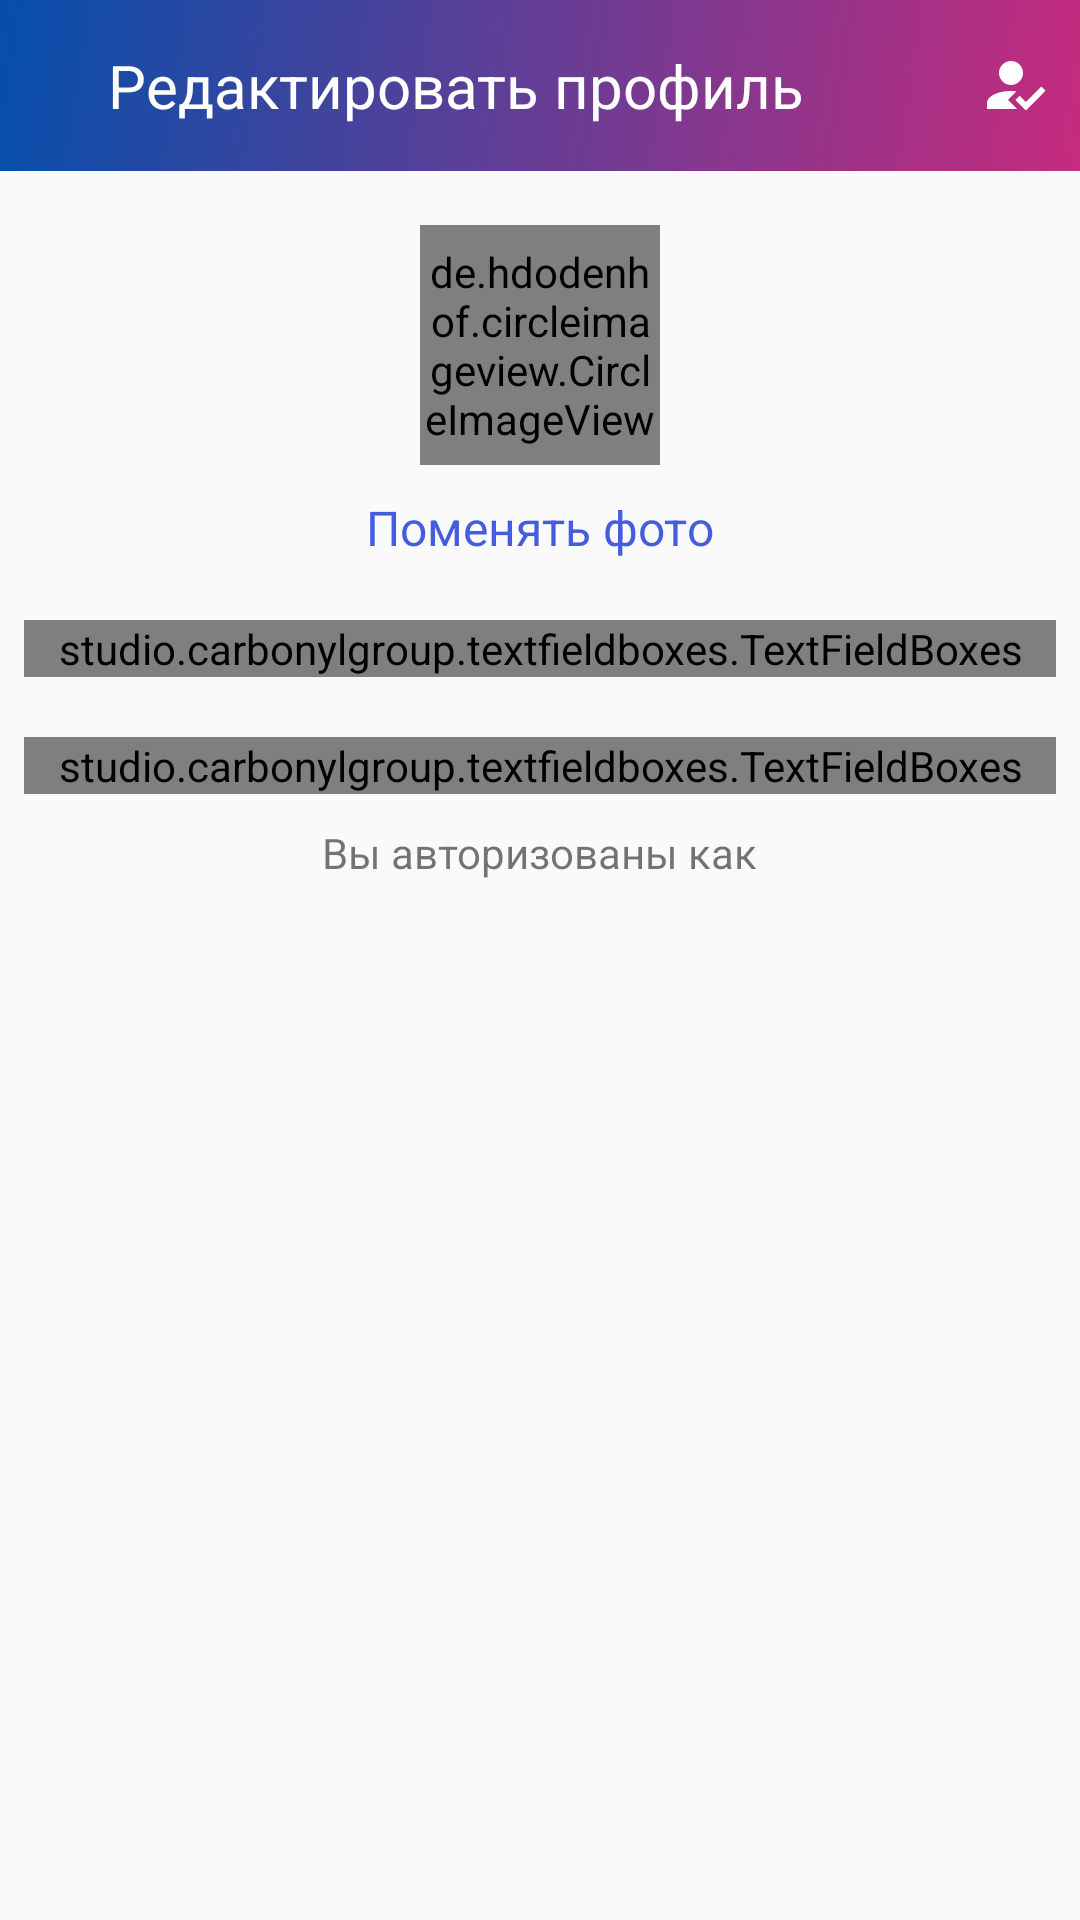

Write the Android layout XML for this screen, with the resource values it uses.
<!-- AndroidManifest.xml: application theme AppTheme -->
<!-- res/layout/activity_edit_profile.xml -->
<?xml version="1.0" encoding="utf-8"?>
<LinearLayout xmlns:android="http://schemas.android.com/apk/res/android"
    xmlns:app="http://schemas.android.com/apk/res-auto"
    xmlns:tools="http://schemas.android.com/tools"
    android:layout_width="match_parent"
    android:layout_height="match_parent"
    tools:context=".EditProfileActivity"
    android:orientation="vertical"
    android:fitsSystemWindows="true">
    
    <android.support.design.widget.AppBarLayout
        android:layout_width="match_parent"
        android:layout_height="wrap_content"
        android:id="@+id/bar"
        android:background="?android:attr/windowBackground">

        <android.support.v7.widget.Toolbar
            android:layout_width="wrap_content"
            android:layout_height="wrap_content"
            android:background="@drawable/gradient_theme"
            app:theme="@style/BaseTheme"
            android:fitsSystemWindows="true"
            android:minHeight="?attr/actionBarSize">

            <RelativeLayout
                android:layout_width="match_parent"
                android:layout_height="wrap_content">

                <ImageView
                    android:layout_width="wrap_content"
                    android:layout_height="wrap_content"
                    android:src="@drawable/ic_close"
                    android:id="@+id/close_edit_profile"
                    android:layout_centerVertical="true"
                    android:layout_alignParentStart="true"/>

                <TextView
                    android:layout_marginTop="10dp"
                    android:padding="10dp"
                    android:layout_width="wrap_content"
                    android:layout_height="wrap_content"
                    android:text="Редактировать профиль"
                    android:textColor="@android:color/white"
                    android:layout_centerVertical="true"
                    android:layout_marginStart="10dp"
                    android:textSize="20sp"
                    android:layout_toEndOf="@id/close_edit_profile"/>

                <ImageView
                    android:layout_width="wrap_content"
                    android:layout_height="wrap_content"
                    android:id="@+id/save_edit_profile"
                    android:src="@drawable/account_check"
                    android:layout_marginEnd="10dp"
                    android:layout_marginRight="10dp"
                    android:layout_centerVertical="true"
                    android:layout_alignParentEnd="true"
                    android:layout_alignParentRight="true"
                    />
                


            </RelativeLayout>

        </android.support.v7.widget.Toolbar>



    </android.support.design.widget.AppBarLayout>

    
    <LinearLayout
        android:layout_width="match_parent"
        android:layout_height="wrap_content"
        android:orientation="vertical"
        android:padding="8dp">

        <de.hdodenhof.circleimageview.CircleImageView
            android:layout_width="80dp"
            android:layout_height="80dp"
            android:src="@mipmap/ic_launcher"
            android:layout_gravity="center"
            android:id="@+id/image_profile_edit"
            android:layout_margin="10dp"/>

        <TextView
            android:layout_width="wrap_content"
            android:layout_height="wrap_content"
            android:text="Поменять фото"
            android:layout_gravity="center"
            android:id="@+id/tv_change_photo"
            android:textColor="@color/colorPrimary"
            android:textSize="16sp"/>


        <studio.carbonylgroup.textfieldboxes.TextFieldBoxes
            android:layout_width="match_parent"
            android:layout_height="wrap_content"
            app:labelText="Ваше настоящее имя"
            app:iconSignifier="@drawable/ic_face"
            app:useDenseSpacing="true"
            app:panelBackgroundColor="@android:color/white"
            app:hasClearButton="true"
            android:layout_marginTop="20dp"
            android:nextFocusDown="@id/et_username_edit"
            >

            <studio.carbonylgroup.textfieldboxes.ExtendedEditText
                android:nextFocusDown="@id/et_username_edit"
                android:id="@+id/et_fullname_edit"
                android:layout_width="wrap_content"
                android:layout_height="wrap_content"
                android:inputType="text"
                />

        </studio.carbonylgroup.textfieldboxes.TextFieldBoxes>

        <studio.carbonylgroup.textfieldboxes.TextFieldBoxes
            android:layout_width="match_parent"
            android:layout_height="wrap_content"
            app:labelText="Ваш логин"
            app:iconSignifier="@drawable/ic_person"
            app:useDenseSpacing="true"
            app:panelBackgroundColor="@android:color/white"
            app:hasClearButton="true"
            android:layout_marginTop="20dp"
            >

            <studio.carbonylgroup.textfieldboxes.ExtendedEditText
                android:id="@+id/et_username_edit"
                android:layout_width="wrap_content"
                android:layout_height="wrap_content"
                android:inputType="text"
                />

        </studio.carbonylgroup.textfieldboxes.TextFieldBoxes>

        <TextView
            android:layout_marginTop="10dp"
            android:layout_width="wrap_content"
            android:layout_height="wrap_content"
            android:text="Вы авторизованы как"
            android:layout_gravity="center"/>

        <TextView
            android:id="@+id/tv_email_edit_activity"
            android:layout_marginTop="10dp"
            android:layout_width="wrap_content"
            android:layout_height="wrap_content"
            android:text=" "
            android:layout_gravity="center"/>

    </LinearLayout>
</LinearLayout>
<!-- resources referenced by this layout -->
<resources>
  <color name="colorPrimary">#455cde</color>
  <!-- drawable account_check (drawable) -->
  <vector xmlns:android="http://schemas.android.com/apk/res/android"
      android:height="24dp"
      android:width="24dp"
      android:viewportWidth="24"
      android:viewportHeight="24">
      <path android:fillColor="#fff" android:pathData="M21.1,12.5L22.5,13.91L15.97,20.5L12.5,17L13.9,15.59L15.97,17.67L21.1,12.5M10,17L13,20H3V18C3,15.79 6.58,14 11,14L12.89,14.11L10,17M11,4A4,4 0 0,1 15,8A4,4 0 0,1 11,12A4,4 0 0,1 7,8A4,4 0 0,1 11,4Z" />
  </vector>
  <!-- drawable gradient_theme (drawable) -->
  <?xml version="1.0" encoding="utf-8"?>
  <shape xmlns:android="http://schemas.android.com/apk/res/android">
      <gradient
          android:type="linear"
          android:angle="135"
          android:endColor="#044fab"
          android:startColor="#c62b7e" />
  </shape>
  <!-- drawable ic_face (drawable) -->
  <vector xmlns:android="http://schemas.android.com/apk/res/android"
          android:width="24dp"
          android:height="24dp"
          android:viewportWidth="24.0"
          android:viewportHeight="24.0">
      <path
          android:fillColor="#623e95"
          android:pathData="M9,11.75c-0.69,0 -1.25,0.56 -1.25,1.25s0.56,1.25 1.25,1.25 1.25,-0.56 1.25,-1.25 -0.56,-1.25 -1.25,-1.25zM15,11.75c-0.69,0 -1.25,0.56 -1.25,1.25s0.56,1.25 1.25,1.25 1.25,-0.56 1.25,-1.25 -0.56,-1.25 -1.25,-1.25zM12,2C6.48,2 2,6.48 2,12s4.48,10 10,10 10,-4.48 10,-10S17.52,2 12,2zM12,20c-4.41,0 -8,-3.59 -8,-8 0,-0.29 0.02,-0.58 0.05,-0.86 2.36,-1.05 4.23,-2.98 5.21,-5.37C11.07,8.33 14.05,10 17.42,10c0.78,0 1.53,-0.09 2.25,-0.26 0.21,0.71 0.33,1.47 0.33,2.26 0,4.41 -3.59,8 -8,8z"/>
  </vector>
  <style name="BaseTheme" parent="Theme.AppCompat.Light.NoActionBar">
          <item name="colorControlNormal">#FFF</item>
      </style>
  <style name="AppTheme" parent="Theme.AppCompat.Light.NoActionBar">
          
          <item name="colorPrimary">@color/colorNewPrimary</item>
          <item name="colorPrimaryDark">@color/colorPrimaryDark</item>
          <item name="colorAccent">@color/colorAccent</item>
  
      </style>
  <color name="colorNewPrimary">#623e95</color>
  <color name="colorPrimaryDark">#403d3d</color>
  <color name="colorAccent">#1b96d8</color>
</resources>
